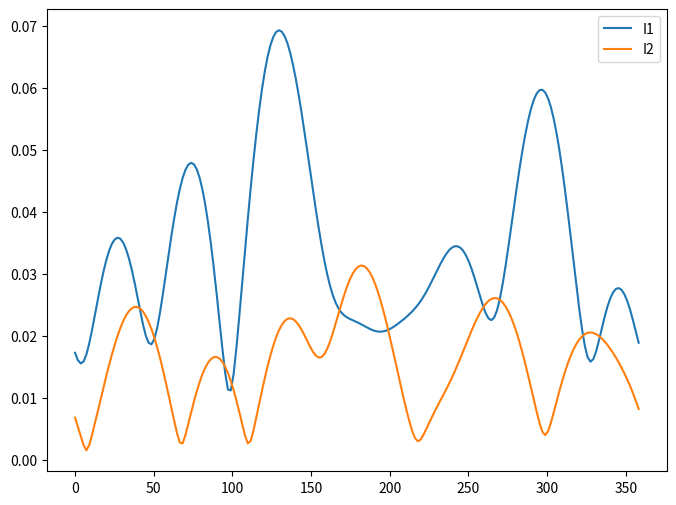

This figure's Python source:
# -*- coding: utf-8 -*-
"""
Created on Thu Mar 18 22:40:12 2021

[redacted]
"""

import scipy.special as sc
import math
import cmath
import matplotlib.pyplot as plt 
import numpy as np

# ========================================================================
##  1 - входные данные 

# Параметры среды-1
e1 = 20
mu1 = 1
k1 = 2*math.pi*math.sqrt(mu1*e1)
eta1 = 120*math.pi*math.sqrt(mu1/e1)

# Параметры среды-2
k2 = 2*math.pi
eta2 = 120*math.pi

# Параметры программы
a = 1  # радиус круга
N_harm = 200 # количество гармоник
N_circl = 200 # количество точек на круга 
# phi_i = 0 # угол падения [град]
phi_i = 2*math.pi/360*0 # угол падения [рад]

# ========================================================================
#  Построение круга
# dphi = 360/N_circl # угловой шаг на круга [град]
dphi = 2*math.pi/N_circl # угловой шаг на круга [рад]

phi_circl = []
for i in range(N_circl):
    phi_circl.append(i*dphi)
 
def graf_circl():
    """график круга в полярных координатах"""
    fig = plt.figure(figsize=(8., 6.))
    ax = fig.add_subplot(111, projection='polar')
    ax.plot(phi_circl, [a]*len(phi_circl))

# graf_circl()
# ========================================================================
# 3 - вычисление самих коэфицентов 

# для удобства обозначим цилиндрические функции как 
J = sc.jv
H = sc.hankel1
def dH(n, x):
    return n/x*H(n,x) - H(n+1,x)    
def dJ(n, x):
    return n/x*J(n,x) - J(n+1,x)

# харнение значения тока в хависимости от угла наблюдеения на сечении цилиндра

# реальный токи - сумма коэф * exp
I1_real = np.zeros(len(phi_circl), dtype = complex)
I2_real = np.zeros(len(phi_circl), dtype = complex)

# коэффициенты разложения токо
j1 = []
j2 = []

for i, phi in enumerate(phi_circl):
    
    I1 = 0
    I2 = 0
    for n in range(N_harm):
        
        An = ((-1)**n)*cmath.exp(1j*n*phi_i)       
        Z = -eta1*J(n,k1*a)*dH(n,k2*a) + eta2*H(n,k2*a)*dJ(n,k1*a)
        j1n = 4*An/(k1*H(n,k1*a)) * (dH(n,k2*a)*J(n,k2*a) - H(n,k2*a)*dJ(n,k2*a))/Z
        j2n = 4*An/(k2*J(n,k2*a)) * (-eta1/eta2*J(n,k1*a)*dJ(n,k2*a) + dJ(n,k1*a)*J(n,k2*a))/Z
    
        # запишем коэф разложения токов чтоб потом использовать
        j1.append(j1n)
        j2.append(j2n)
    
        I1 += j1n*cmath.exp(1j*n*phi)  
        I2 += j2n*cmath.exp(1j*n*phi) 
        
    I1_real[i] = I1
    I2_real[i] = I2

I1_real_abs = list(map(abs, I1_real))
I2_real_abs = list(map(abs, I2_real))

angle_for_grad = list(map(lambda x: x * 360/(2*math.pi), phi_circl))

def graf_I_liner():
    fig = plt.figure(figsize=(8., 6.)) 
    ax = fig.add_subplot(111)   
    ax.plot(angle_for_grad, I1_real_abs, label='I1')
    ax.plot(angle_for_grad, I2_real_abs, label='I2')
    ax.legend()                         
    plt.show()

graf_I_liner()  
'''    
Es_OUR_list = []
Hs_OUR_list = []
Ep_OUR_list = []
Hp_OUR_list = []

# 4 - посчитаем поле методом нашего разложения на растоянии ro = 2*a

# растояние на котром будем смотреть поле
ro = 2*a

for phi in phi_circl:    
    Es = 0
    Hs = 0
    Ep = 0
    Hp= 0
       
    for n in range(N_harm):
        j1n = j1[n]
        j2n = j2[n]
            
        # отраженое поле
        Es += -k2/4*eta2*j2n*H(n,k2*ro)*J(n,k2*a)*cmath.exp(1j*n*phi)
        Hs += -k2*1j/4*j2n*dH(n,k2*ro)*J(n,k2*a)*cmath.exp(1j*n*phi)
        
        # прошедшее поле
        Ep += -k1/4*eta1*j1n*H(n,k1*a)*J(n,k1*ro)*cmath.exp(1j*n*phi)
        Hp += -k1*1j/4*j1n*H(n,k1*a)*dJ(n,k1*ro)*cmath.exp(1j*n*phi)

    Es_OUR_list.append(Es)
    Hs_OUR_list.append(Hs)  
    Ep_OUR_list.append(Ep) 
    Hp_OUR_list.append(Hp) 
 
Es_OUR_list_abs = list(map(abs, Es_OUR_list))
Hs_OUR_list_abs = list(map(abs, Hs_OUR_list))
Ep_OUR_list_abs = list(map(abs, Ep_OUR_list))
Hp_OUR_list_abs = list(map(abs, Hp_OUR_list))

def graf_E_polar(phi_graf: list, 
                     Es,
                     Hs,
                     Ep,
                     Hp,
                     name: str,
                     ):
    """Функция для построение графика полей 
    в ПОЛЯРНЫХ координатах"""
    
    fig = plt.figure(figsize=(8., 6.))
    ax1 = fig.add_subplot(221, projection='polar')
    ax1.plot(phi_graf, Es, color = 'r', label='Es'+name)
    ax1.legend()
    
    ax2 = fig.add_subplot(222, projection='polar')
    ax2.plot(phi_graf, Hs, color = 'g',  label='Hs'+name)
    ax2.legend()
    
    ax3 = fig.add_subplot(223, projection='polar')
    ax3.plot(phi_graf, Ep, color = 'b',  label='Ep'+name)
    ax3.legend()
    
    ax4 = fig.add_subplot(224, projection='polar')
    ax4.plot(phi_graf, Hp, color = 'y',  label='Hp'+name)
    ax4.legend()
    
# график поля для нашего разложения токов в ряд 
# graf_E_polar(phi_circl,
#             Es_OUR_list_abs,
#             Hs_OUR_list_abs,
#             Ep_OUR_list_abs,
#             Hp_OUR_list_abs,
#             '_OUR'
#             )
# ========================================================================                                                 # 
# 4 - посчитаем поле методом никольского на растоянии ro = 2*a
    
# растояние на котром будем смотреть поле
ro = 2*a

Es_list = []
Hs_list = []
Ep_list = []
Hp_list = []

for phi in phi_circl:
    
    Es = 0
    Hs = 0
    Ep = 0
    Hp= 0
       
    for n in range(N_harm):
        
        def dH(n, x):
            return n/x*H(n,x) - H(n+1,x)
        
        def dJ(n, x):
            return n/x*J(n,x) - J(n+1,x)        
        
        An = (-1)**n
        
        Z2 = J(n,k1*a)*dH(n,k2*a) - eta2/eta1*H(n,k2*a)*dJ(n,k1*a)     
        bn = An * (dH(n,k2*a)*J(n,k2*a) - H(n,k2*a)*dJ(n,k2*a))/Z2
        cn = An * (-J(n,k1*a)*dJ(n,k2*a) + eta2/eta1*dJ(n,k1*a)*J(n,k2*a))/Z2

        # отраженое поле
        Es += cn*H(n, k2*ro)*cmath.exp(1j*n*phi)
        Hs += 1j/eta2*cn*dH(n, k2*ro)*cmath.exp(1j*n*phi)
        
        # прошедшее поле
        Ep += bn*J(n, k1*ro)*cmath.exp(1j*n*phi)
        Hp += 1j/eta1*bn*dJ(n, k1*ro)*cmath.exp(1j*n*phi)

    Es_list.append(Es)
    Hs_list.append(Hs)  
    Ep_list.append(Ep) 
    Hp_list.append(Hp) 
 
Es_list_abs = list(map(abs, Es_list))
Hs_list_abs = list(map(abs, Hs_list))
Ep_list_abs = list(map(abs, Ep_list))
Hp_list_abs = list(map(abs, Hp_list))
    
# графтк для поля из Никольского
# graf_E_polar(phi_circl,
#             Es_list_abs,
#             Hs_list_abs,
#             Ep_list_abs,
#             Hp_list_abs,
#             '_NIC'
#             )    
    
def graf_E_liner(phi_graf: list, 
                Es,
                Hs,
                Ep,
                Hp,
                name: str,
                ):
    """Функция для построение графика полей
    в ДЕКАРТОВЫХ координатах"""
    # обычный график 
    fig = plt.figure(figsize=(8., 6.)) 
    ax = fig.add_subplot(221)   
    ax.plot(phi_graf, Es, color = 'r', label='Es'+name)
    ax.legend()  

    ax2 = fig.add_subplot(222)   
    ax2.plot(phi_graf, Hs, color = 'g', label='Hs'+name)
    ax2.legend()
    
    ax3 = fig.add_subplot(223)   
    ax3.plot(phi_graf, Ep, color = 'b', label='Ep'+name)
    ax3.legend()
    
    ax4 = fig.add_subplot(224)   
    ax4.plot(phi_graf, Hp, color = 'y', label='Hp'+name)
    ax4.legend()
    
# graf_E_liner(phi_circl,
#             Es_list_abs,
#             Hs_list_abs,
#             Ep_list_abs,
#             Hp_list_abs,
#             '_NIC'
#             ) 


# cравним поля 2 методов
print('Поля 2-х методов совпадают?',
(np.array(Es_list_abs).round(3) == np.array(Es_OUR_list_abs).round(3)).all(),
(np.array(Hs_list_abs).round(3) == np.array(Hs_OUR_list_abs).round(3)).all(),
(np.array(Ep_list_abs).round(3) == np.array(Ep_OUR_list_abs).round(3)).all(),
(np.array(Hp_list_abs).round(3) == np.array(Hp_OUR_list_abs).round(3)).all(),
)
'''